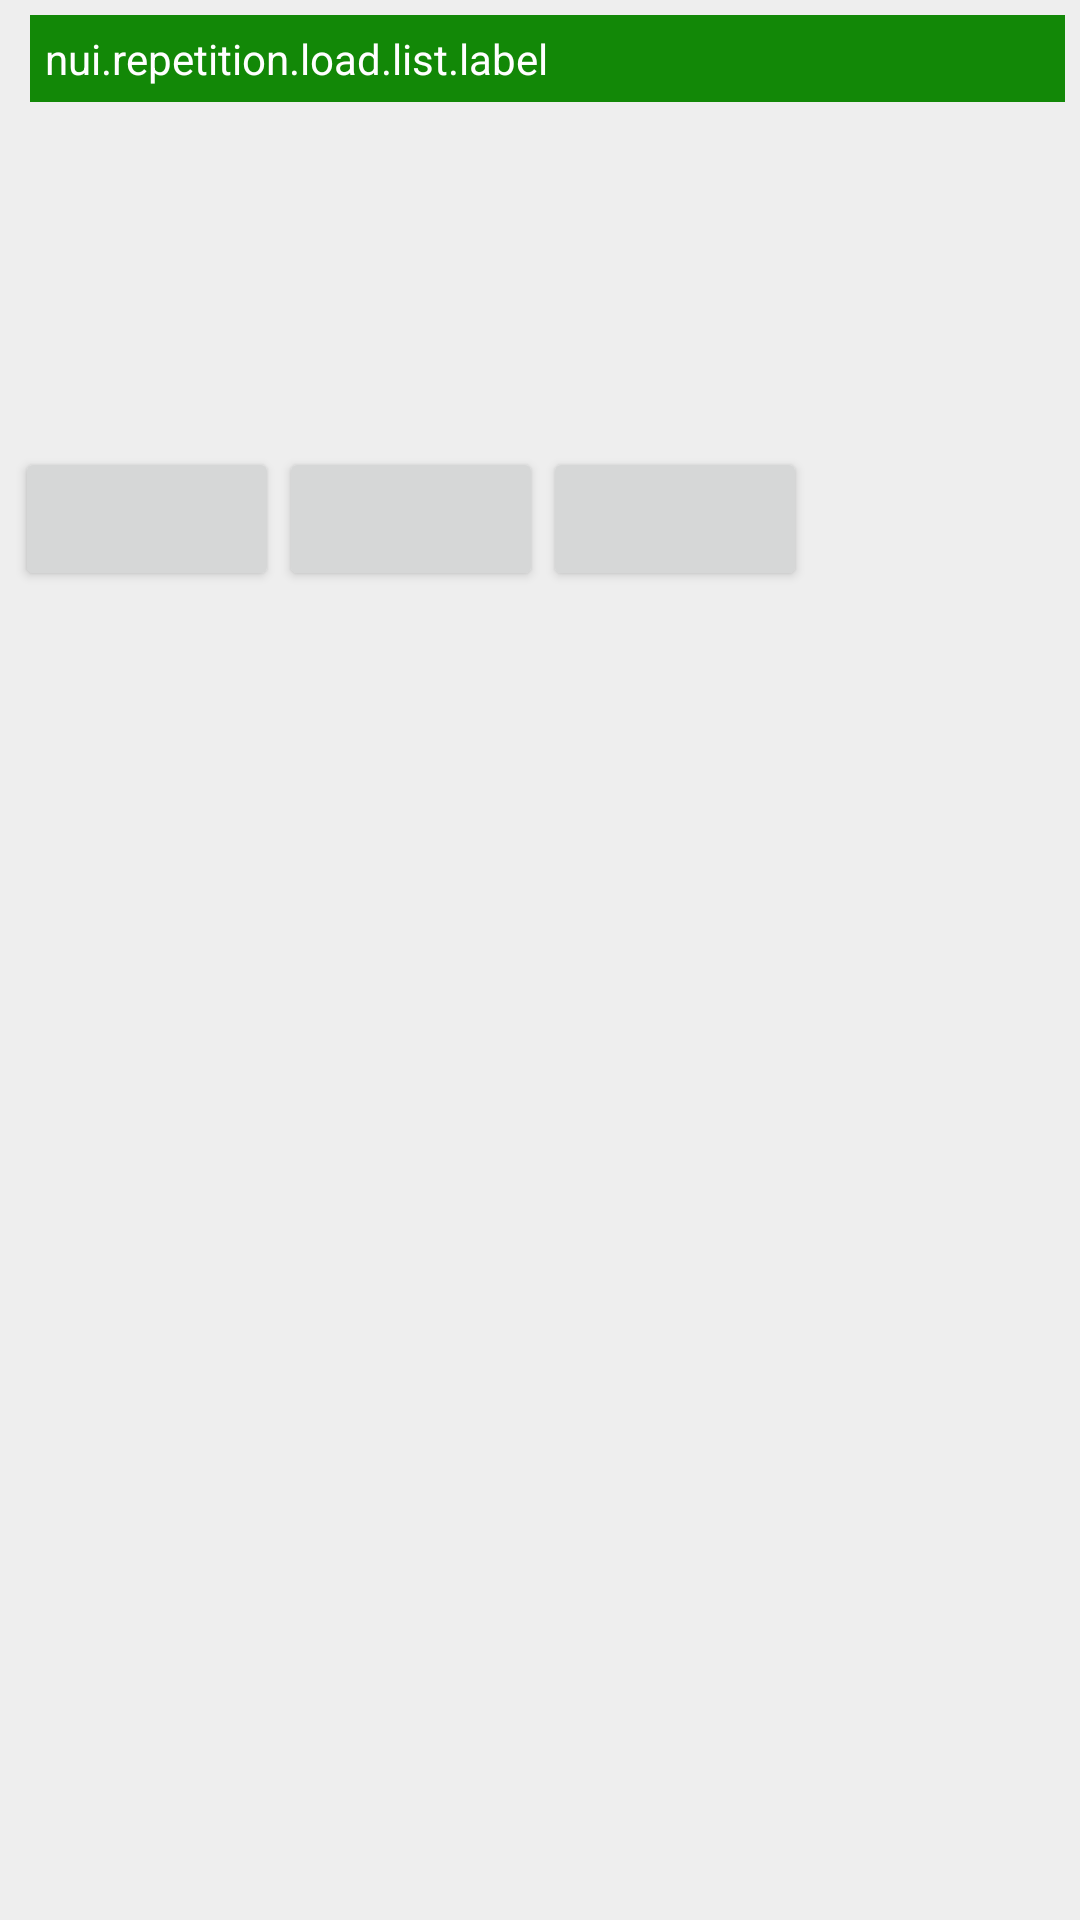

Layout XML and referenced resources for this Android screen:
<!-- AndroidManifest.xml: application theme AppTheme -->
<!-- res/layout/repetition_load.xml -->
<?xml version="1.0" encoding="utf-8"?>
<LinearLayout xmlns:android="http://schemas.android.com/apk/res/android"
              android:orientation="vertical"
              android:layout_width="fill_parent"
              android:layout_height="fill_parent"
              android:background="@color/shadow"
              android:padding="5dp"
    >

    <TextView
        android:layout_width="fill_parent"
        android:layout_height="wrap_content"
        android:id="@+id/repetitionLoad_list_label"
        android:text="nui.repetition.load.list.label"
        android:focusable="true"
        android:focusableInTouchMode="true"
        android:layout_marginLeft="5dp"
        android:layout_marginBottom="5dp"
        android:padding="5dp"
        android:textColor="@color/white"
        android:background="@color/indiaGreen"
        />

    <ListView
        android:layout_height="100dp"
        android:layout_width="fill_parent"
        android:id="@+id/repetition_load_list"
        android:layout_margin="5dp"
        />

    <LinearLayout
        android:orientation="horizontal"
        android:layout_width="fill_parent"
        android:layout_height="wrap_content"
        android:layout_gravity="end">

        <Button
            android:id="@+id/repetition_load_ok"
            android:layout_width="wrap_content"
            android:layout_height="wrap_content"/>

        <Button
            android:id="@+id/repetition_load_delete_selected"
            android:layout_width="wrap_content"
            android:layout_height="wrap_content"/>

        <Button
            android:id="@+id/repetition_load_cancel"
            android:layout_width="wrap_content"
            android:layout_height="wrap_content"/>
    </LinearLayout>

</LinearLayout>
<!-- resources referenced by this layout -->
<resources>
  <color name="indiaGreen">#128807</color>
  <color name="shadow">#EEEEEE</color>
  <color name="white">#FFFFFF</color>
  <style name="AppTheme" parent="Theme.AppCompat.Light">
          
          <item name="colorPrimary">@color/indiaOrange</item>
          <item name="colorPrimaryDark">@color/indiaOrange</item>
          <item name="colorAccent">@color/indiaBlue</item>
          <item name="titleTextColor">@color/white</item>
      </style>
  <color name="indiaOrange">#FF9933</color>
  <color name="indiaBlue">#000088</color>
</resources>
